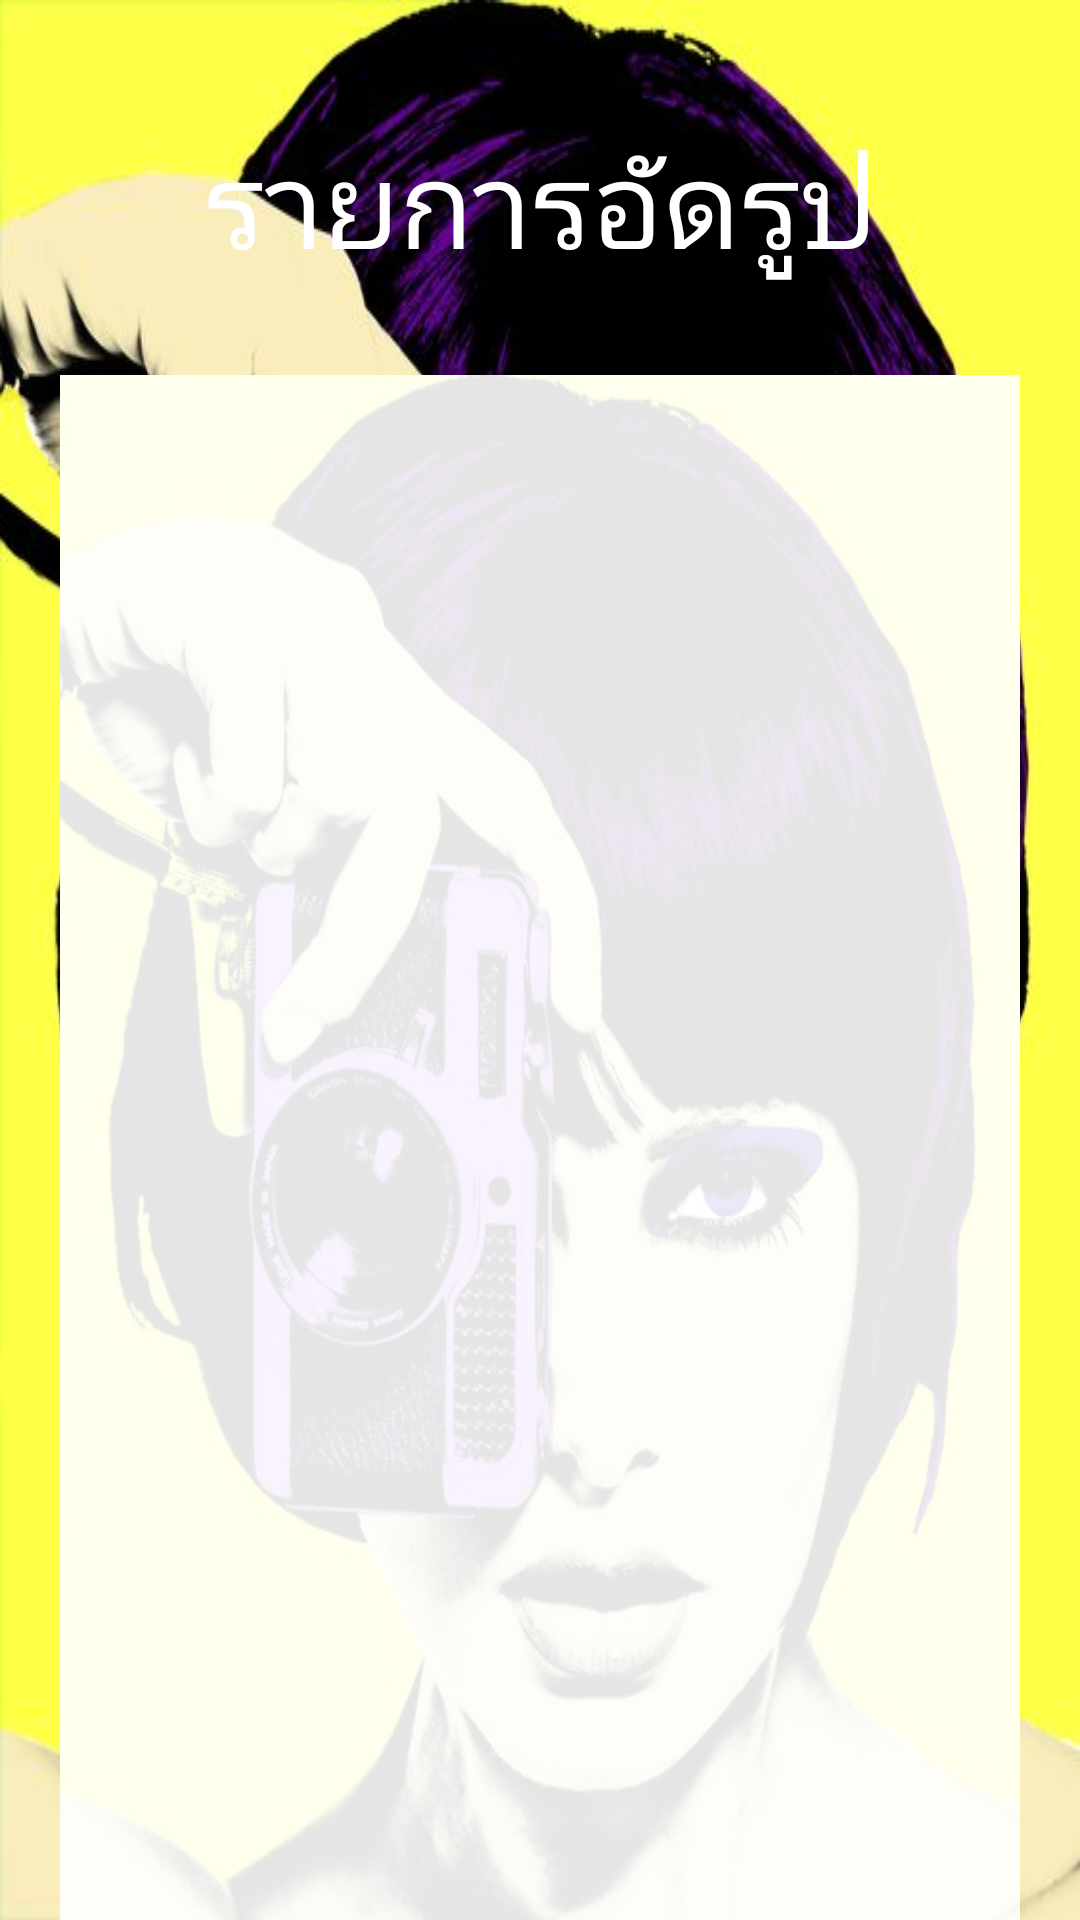

The Android layout XML behind this screen, and the referenced resources:
<!-- AndroidManifest.xml: application theme Theme.MJPhotoShop -->
<!-- res/layout/fragment_order2.xml -->
<?xml version="1.0" encoding="utf-8"?>
<FrameLayout xmlns:android="http://schemas.android.com/apk/res/android"
    xmlns:app="http://schemas.android.com/apk/res-auto"
    xmlns:tools="http://schemas.android.com/tools"
    android:layout_width="match_parent"
    android:layout_height="match_parent"
    android:background="@drawable/homeez6"
    tools:context=".Order2Fragment">

    <androidx.constraintlayout.widget.ConstraintLayout
        android:layout_width="match_parent"
        android:layout_height="match_parent">

        <TextView
            android:id="@+id/textView62"
            android:layout_width="wrap_content"
            android:layout_height="wrap_content"
            android:layout_marginTop="40dp"
            android:fontFamily="@font/benchnine_light"
            android:text="รายการอัดรูป"
            android:textColor="#FFFFFF"
            android:textSize="40sp"
            app:layout_constraintEnd_toEndOf="parent"
            app:layout_constraintStart_toStartOf="parent"
            app:layout_constraintTop_toTopOf="parent" />
    </androidx.constraintlayout.widget.ConstraintLayout>

    <androidx.constraintlayout.widget.ConstraintLayout
        android:layout_width="match_parent"
        android:layout_height="525dp"
        android:layout_marginStart="20dp"
        android:layout_marginLeft="20dp"
        android:layout_marginTop="125dp"
        android:layout_marginEnd="20dp"
        android:layout_marginRight="20dp"
        android:layout_marginBottom="125dp"
        android:background="@drawable/homeez10">

        <androidx.recyclerview.widget.RecyclerView
            android:id="@+id/recyclerView"
            android:layout_width="match_parent"
            android:layout_height="525dp"
            android:layout_marginStart="10dp"
            android:layout_marginLeft="10dp"
            android:layout_marginEnd="10dp"
            android:layout_marginRight="10dp"
            android:scrollbars="vertical"
            app:layoutManager="androidx.recyclerview.widget.LinearLayoutManager"
            app:layout_constraintBottom_toBottomOf="parent"
            app:layout_constraintEnd_toEndOf="parent"
            app:layout_constraintStart_toStartOf="parent"
            app:layout_constraintTop_toTopOf="parent" />
    </androidx.constraintlayout.widget.ConstraintLayout>
</FrameLayout>
<!-- resources referenced by this layout -->
<resources>
  <!-- drawable homeez10: jpg bitmap (drawable, 90875 bytes) -->
  <!-- drawable homeez6: jpg bitmap (drawable, 58757 bytes) -->
  <style name="Theme.MJPhotoShop" parent="Theme.MaterialComponents.DayNight.DarkActionBar">
          
          <item name="colorPrimary">@color/purple_500</item>
          <item name="colorPrimaryVariant">@color/purple_700</item>
          <item name="colorOnPrimary">@color/white</item>
          
          <item name="colorSecondary">@color/teal_200</item>
          <item name="colorSecondaryVariant">@color/teal_700</item>
          <item name="colorOnSecondary">@color/black</item>
          
          <item name="android:statusBarColor" tools:targetApi="l">?attr/colorPrimaryVariant</item>
          
      </style>
  <color name="purple_500">#351111</color>
  <color name="purple_700">#FF3700B3</color>
  <color name="white">#FFFFFFFF</color>
  <color name="teal_200">#FF03DAC5</color>
  <color name="teal_700">#FF018786</color>
  <color name="black">#FF000000</color>
</resources>
